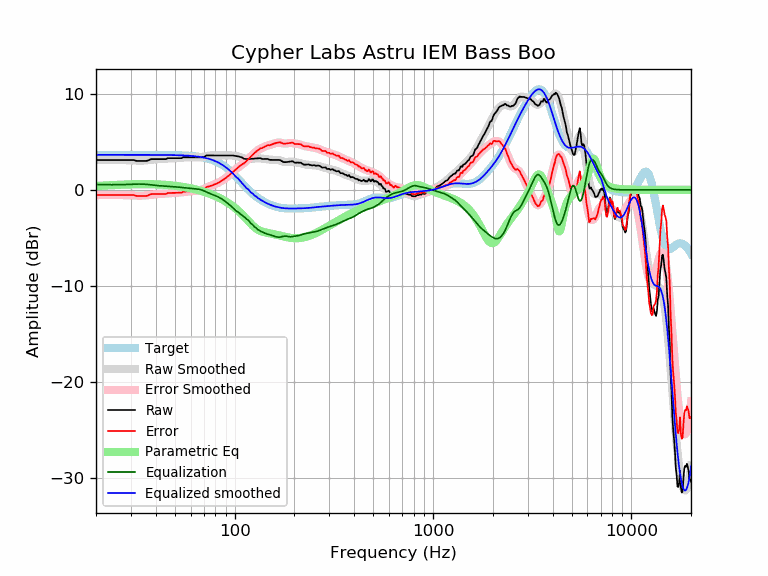

The table this chart was drawn from, first rows:
frequency, raw, error, smoothed, error_smoothed, equalization, parametric_eq, equalized_raw, equalized_smoothed, target
20, 3.11, -0.54, 3.10, -0.55, 0.55, 0.41, 3.65, 3.65, 3.65
21, 3.11, -0.54, 3.11, -0.54, 0.54, 0.43, 3.65, 3.65, 3.65
22, 3.11, -0.54, 3.11, -0.54, 0.54, 0.45, 3.64, 3.65, 3.65
23, 3.11, -0.54, 3.11, -0.53, 0.53, 0.47, 3.64, 3.65, 3.65
24, 3.11, -0.54, 3.11, -0.53, 0.53, 0.49, 3.64, 3.65, 3.65
25, 3.11, -0.54, 3.11, -0.53, 0.53, 0.51, 3.64, 3.65, 3.65
26, 3.11, -0.54, 3.11, -0.54, 0.54, 0.53, 3.64, 3.65, 3.65
27, 3.11, -0.54, 3.11, -0.54, 0.54, 0.54, 3.65, 3.65, 3.65
28, 3.11, -0.54, 3.10, -0.55, 0.55, 0.55, 3.66, 3.65, 3.65
29, 3.11, -0.54, 3.09, -0.56, 0.56, 0.56, 3.67, 3.65, 3.65
30, 3.11, -0.54, 3.07, -0.57, 0.57, 0.57, 3.68, 3.65, 3.65
31, 3.11, -0.54, 3.06, -0.59, 0.59, 0.58, 3.70, 3.65, 3.65
32, 3.01, -0.63, 3.05, -0.60, 0.60, 0.59, 3.61, 3.65, 3.65
33, 3.01, -0.63, 3.04, -0.60, 0.60, 0.59, 3.62, 3.65, 3.65
34, 3.01, -0.63, 3.04, -0.60, 0.60, 0.59, 3.61, 3.65, 3.65
35, 3.01, -0.63, 3.06, -0.59, 0.59, 0.59, 3.60, 3.64, 3.64
36, 3.01, -0.63, 3.08, -0.57, 0.57, 0.59, 3.58, 3.64, 3.64
37, 3.11, -0.54, 3.10, -0.54, 0.54, 0.59, 3.65, 3.64, 3.64
38, 3.20, -0.44, 3.13, -0.51, 0.51, 0.59, 3.72, 3.64, 3.64
39, 3.20, -0.44, 3.16, -0.49, 0.49, 0.58, 3.69, 3.64, 3.64
40, 3.20, -0.44, 3.18, -0.46, 0.46, 0.57, 3.67, 3.64, 3.64
41, 3.20, -0.44, 3.20, -0.44, 0.44, 0.57, 3.64, 3.64, 3.64
42, 3.20, -0.43, 3.21, -0.42, 0.42, 0.56, 3.63, 3.64, 3.64
43, 3.20, -0.43, 3.23, -0.41, 0.41, 0.54, 3.61, 3.64, 3.64
44, 3.20, -0.43, 3.24, -0.40, 0.40, 0.53, 3.60, 3.63, 3.63
45, 3.20, -0.43, 3.25, -0.38, 0.38, 0.52, 3.59, 3.63, 3.63
46, 3.30, -0.33, 3.26, -0.37, 0.37, 0.50, 3.67, 3.63, 3.63
47, 3.30, -0.33, 3.27, -0.36, 0.36, 0.48, 3.65, 3.63, 3.63
48, 3.30, -0.32, 3.28, -0.34, 0.34, 0.47, 3.64, 3.62, 3.62
49, 3.30, -0.32, 3.29, -0.33, 0.33, 0.45, 3.63, 3.62, 3.62
50, 3.30, -0.32, 3.30, -0.32, 0.32, 0.43, 3.62, 3.62, 3.62
51, 3.30, -0.31, 3.31, -0.30, 0.30, 0.40, 3.60, 3.61, 3.61
52, 3.30, -0.31, 3.32, -0.29, 0.29, 0.38, 3.59, 3.61, 3.61
53, 3.30, -0.30, 3.33, -0.27, 0.27, 0.36, 3.57, 3.60, 3.60
54, 3.30, -0.29, 3.34, -0.25, 0.25, 0.33, 3.55, 3.59, 3.59
55, 3.40, -0.19, 3.36, -0.23, 0.23, 0.31, 3.63, 3.59, 3.59
56, 3.40, -0.18, 3.37, -0.21, 0.21, 0.28, 3.60, 3.58, 3.58
57, 3.40, -0.18, 3.38, -0.19, 0.19, 0.25, 3.58, 3.57, 3.57
58, 3.40, -0.17, 3.39, -0.17, 0.17, 0.22, 3.57, 3.56, 3.56
59, 3.40, -0.16, 3.40, -0.15, 0.15, 0.19, 3.55, 3.55, 3.55
60, 3.40, -0.14, 3.40, -0.14, 0.14, 0.16, 3.54, 3.54, 3.54
61, 3.40, -0.13, 3.40, -0.13, 0.13, 0.13, 3.52, 3.53, 3.53
62, 3.40, -0.12, 3.40, -0.12, 0.12, 0.09, 3.51, 3.51, 3.51
63, 3.40, -0.10, 3.39, -0.11, 0.11, 0.06, 3.50, 3.50, 3.50
64, 3.40, -0.09, 3.39, -0.10, 0.10, 0.02, 3.49, 3.48, 3.48
65, 3.40, -0.07, 3.39, -0.08, 0.08, -0.01, 3.48, 3.47, 3.47
66, 3.40, -0.05, 3.39, -0.06, 0.06, -0.05, 3.45, 3.45, 3.45
67, 3.40, -0.03, 3.40, -0.03, 0.03, -0.09, 3.43, 3.43, 3.43
68, 3.40, -0.01, 3.41, 0.01, -0.01, -0.12, 3.39, 3.41, 3.41
69, 3.40, 0.01, 3.43, 0.05, -0.05, -0.16, 3.34, 3.38, 3.38
70, 3.40, 0.04, 3.46, 0.10, -0.10, -0.20, 3.29, 3.36, 3.36
71, 3.48, 0.15, 3.49, 0.16, -0.16, -0.25, 3.32, 3.33, 3.33
72, 3.59, 0.29, 3.52, 0.22, -0.22, -0.29, 3.37, 3.30, 3.30
73, 3.59, 0.32, 3.55, 0.28, -0.28, -0.33, 3.31, 3.27, 3.27
74, 3.59, 0.35, 3.57, 0.33, -0.33, -0.37, 3.25, 3.24, 3.24
75, 3.59, 0.39, 3.58, 0.38, -0.38, -0.42, 3.20, 3.20, 3.20
76, 3.59, 0.42, 3.59, 0.43, -0.43, -0.46, 3.16, 3.16, 3.16
77, 3.59, 0.46, 3.60, 0.47, -0.47, -0.51, 3.11, 3.12, 3.12
78, 3.59, 0.51, 3.60, 0.52, -0.52, -0.56, 3.07, 3.08, 3.08
79, 3.59, 0.55, 3.59, 0.56, -0.56, -0.61, 3.03, 3.03, 3.03
... 553 more rows
